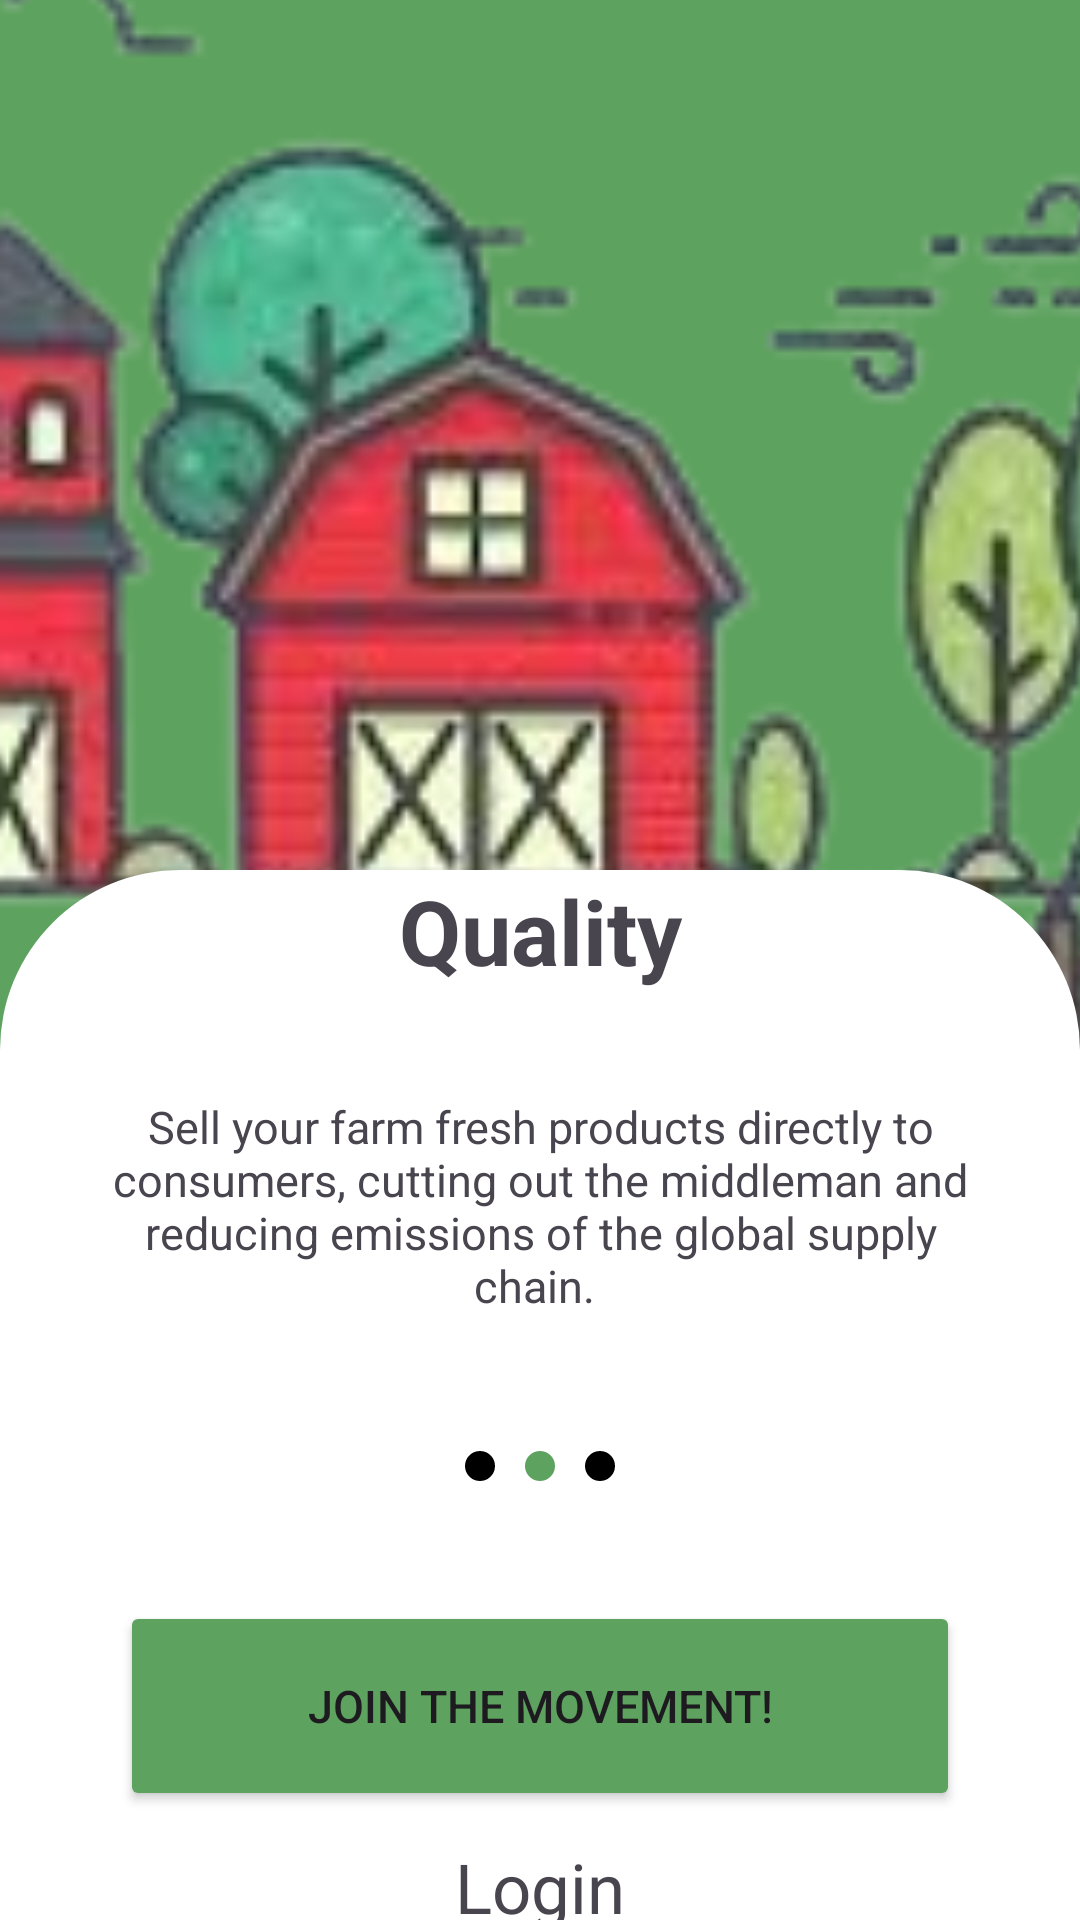

Here is an Android app screen rendered from its layout file. Give the layout XML and the strings, colors and styles it references.
<!-- AndroidManifest.xml: application theme Theme.LoginRegisterUsingRESTAPI -->
<!-- res/layout/onboarding_first.xml -->
<?xml version="1.0" encoding="utf-8"?>
<androidx.constraintlayout.widget.ConstraintLayout xmlns:android="http://schemas.android.com/apk/res/android"
    xmlns:app="http://schemas.android.com/apk/res-auto"
    xmlns:tools="http://schemas.android.com/tools"
    android:layout_width="match_parent"
    android:background="#5ea25f"
    android:layout_height="match_parent">

    <ImageView
        android:id="@+id/onboardingImage"
        android:layout_width="590dp"
        android:layout_height="580dp"
        app:layout_constraintBottom_toTopOf="@+id/linearLayout2"
        app:layout_constraintEnd_toEndOf="parent"
        app:layout_constraintStart_toStartOf="parent"
        app:layout_constraintTop_toTopOf="parent"
        app:srcCompat="@drawable/backround" />

    <LinearLayout
        android:id="@+id/linearLayout2"
        android:layout_width="match_parent"
        android:layout_height="350dp"
        android:background="@drawable/onboarding"
        android:orientation="vertical"
        app:layout_constraintBottom_toBottomOf="parent"
        app:layout_constraintEnd_toEndOf="parent"
        app:layout_constraintStart_toStartOf="parent">

        <TextView
            android:id="@+id/onboardingHading"
            android:layout_width="match_parent"
            android:layout_height="wrap_content"
            android:gravity="center"
            android:text="Quality"
            android:textSize="30dp"
            android:textStyle="bold" />

        <TextView
            android:id="@+id/OnboardingTittle"
            android:layout_width="match_parent"
            android:layout_height="wrap_content"
            android:layout_margin="20dp"
            android:gravity="center"
            android:padding="15dp"
            android:text="Sell your farm fresh products directly to consumers, cutting out the middleman and reducing emissions of the global supply chain. "
            android:textSize="15dp"
            tools:ignore="TextSizeCheck" />

        <LinearLayout
            android:layout_width="match_parent"
            android:layout_height="30dp"
            android:gravity="center"
            android:layout_marginBottom="30dp"
            android:layout_gravity="center">
            <ImageView
                android:id="@+id/dot1"
                android:layout_width="10dp"
                android:layout_height="10dp"
                android:layout_marginRight="10dp"
                android:background="@drawable/dot"
                /><ImageView
            android:id="@+id/dot2"
                android:layout_width="10dp"
                android:layout_height="10dp"
                android:background="@drawable/greendot"
                /><ImageView
            android:id="@+id/dot3"
                android:layout_width="10dp"
                android:layout_height="10dp"
            android:layout_marginLeft="10dp"
                android:background="@drawable/dot"
                />
        </LinearLayout>

        <LinearLayout
            android:layout_width="match_parent"
            android:layout_height="wrap_content"
            android:gravity="center"
            android:orientation="vertical">

            <Button
                android:id="@+id/OnboardingButton"
                android:layout_width="280dp"
                android:layout_height="70dp"
                android:backgroundTint="#5ea25f"
                android:text="Join the movement!"
                android:textSize="15dp"
                tools:ignore="TextSizeCheck" />

            <TextView
                android:id="@+id/Login"
                android:layout_width="match_parent"
                android:layout_height="match_parent"
                android:layout_marginTop="10dp"
                android:textSize="23dp"
                android:gravity="center"
                android:text="Login" />
        </LinearLayout>
    </LinearLayout>
</androidx.constraintlayout.widget.ConstraintLayout>
<!-- resources referenced by this layout -->
<resources>
  <!-- drawable backround: png bitmap (drawable, 44504 bytes) -->
  <!-- drawable dot (drawable) -->
  <?xml version="1.0" encoding="utf-8"?>
  <shape xmlns:android="http://schemas.android.com/apk/res/android">
      <solid
          android:color="#000000"/>
      <corners
          android:radius="500dp"/>
  </shape>
  <!-- drawable greendot (drawable) -->
  <?xml version="1.0" encoding="utf-8"?>
  <shape xmlns:android="http://schemas.android.com/apk/res/android">
      <solid
          android:color="#5ea25f"/>
      <corners
          android:radius="500dp"/>
  </shape>
  <!-- drawable onboarding (drawable) -->
  <shape xmlns:android="http://schemas.android.com/apk/res/android">
      <solid android:color="@color/white"/>
  
      <corners
          android:topLeftRadius="60dp"
          android:topRightRadius="60dp"
          android:bottomLeftRadius="0dp"
          android:bottomRightRadius="0dp"/>
  </shape>
  <style name="Theme.LoginRegisterUsingRESTAPI" parent="Theme.Material3.DayNight.NoActionBar">
          
          <item name="colorPrimary">@color/Primary</item>
          <item name="colorPrimaryVariant">@color/PrimaryVariant</item>
          <item name="colorOnPrimary">@color/white</item>
          
          <item name="colorSecondary">@color/Secondary</item>
          <item name="colorSecondaryVariant">@color/SecondaryVariant</item>
          <item name="colorOnSecondary">@color/black</item>
          
          <item name="android:statusBarColor">?attr/colorPrimaryVariant</item>
          
      </style>
  <color name="white">#FFFFFFFF</color>
  <color name="Primary">#d5715b</color>
  <color name="PrimaryVariant">#FF431A</color>
  <color name="Secondary">#f8c569</color>
  <color name="SecondaryVariant">#FDAA15</color>
  <color name="black">#FF000000</color>
</resources>
